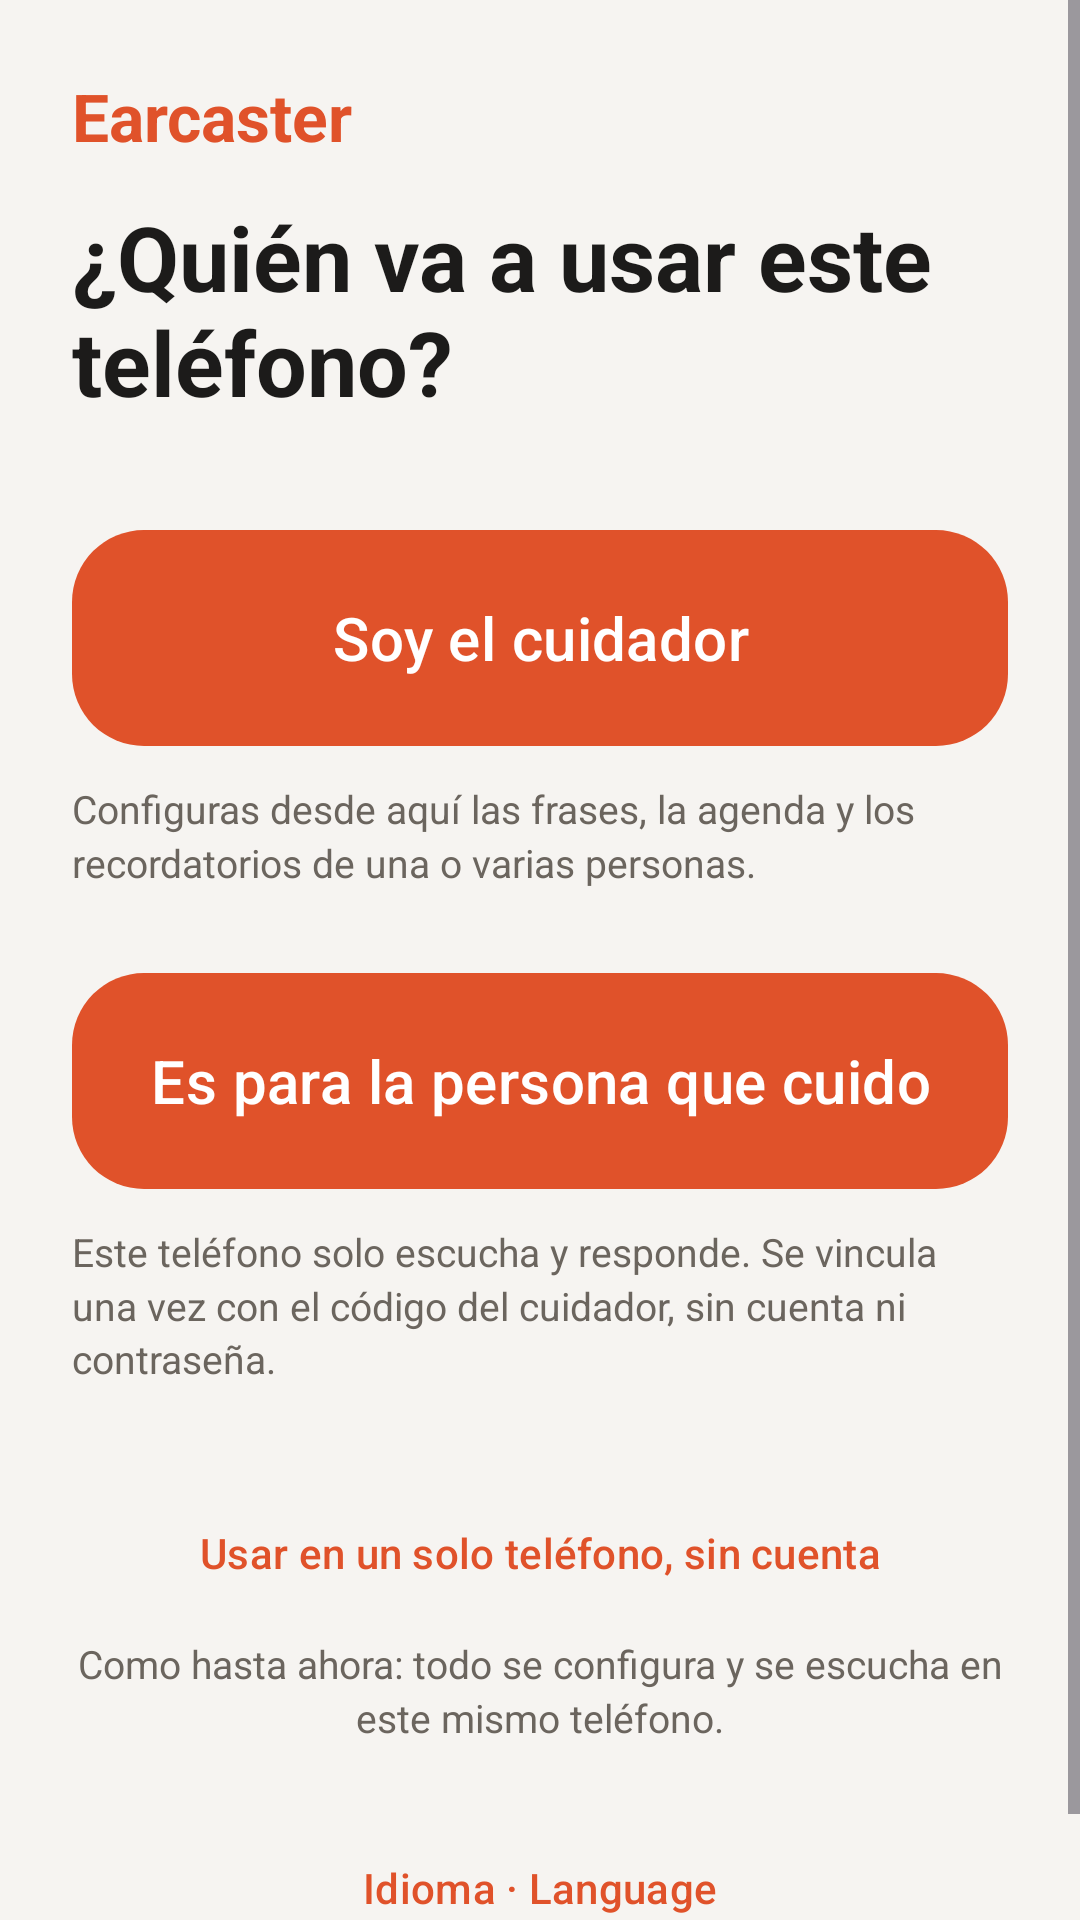

Reconstruct the res/layout file that produces this screen, plus the resources it refers to.
<!-- AndroidManifest.xml: application theme AppTheme -->
<!-- res/layout/activity_welcome.xml -->
<?xml version="1.0" encoding="utf-8"?>
<ScrollView xmlns:android="http://schemas.android.com/apk/res/android"
    xmlns:app="http://schemas.android.com/apk/res-auto"
    android:layout_width="match_parent"
    android:layout_height="match_parent"
    android:background="@color/bg"
    android:fillViewport="true">

    <LinearLayout
        android:layout_width="match_parent"
        android:layout_height="wrap_content"
        android:gravity="center_vertical"
        android:orientation="vertical"
        android:padding="24dp">

        <TextView
            android:layout_width="wrap_content"
            android:layout_height="wrap_content"
            android:text="@string/app_name"
            android:textAppearance="?attr/textAppearanceTitleLarge"
            android:textColor="@color/accent"
            android:textStyle="bold" />

        <TextView
            android:layout_width="match_parent"
            android:layout_height="wrap_content"
            android:layout_marginTop="12dp"
            android:text="@string/quien_va_a_usar_este"
            android:textColor="?attr/colorOnSurface"
            android:textSize="30sp"
            android:textStyle="bold" />

        <com.google.android.material.button.MaterialButton
            android:id="@+id/welcome_caregiver"
            android:layout_width="match_parent"
            android:layout_height="80dp"
            android:layout_marginTop="32dp"
            android:text="@string/soy_el_cuidador"
            android:textSize="20sp"
            app:cornerRadius="24dp" />

        <TextView
            style="@style/Hint"
            android:layout_marginTop="8dp"
            android:text="@string/welcome_configuras_desde_aqui_las_frases" />

        <com.google.android.material.button.MaterialButton
            android:id="@+id/welcome_patient"
            android:layout_width="match_parent"
            android:layout_height="80dp"
            android:layout_marginTop="24dp"
            android:text="@string/es_para_la_persona_que"
            android:textSize="20sp"
            app:cornerRadius="24dp" />

        <TextView
            style="@style/Hint"
            android:layout_marginTop="8dp"
            android:text="@string/welcome_este_telefono_solo_escucha_y" />

        <com.google.android.material.button.MaterialButton
            android:id="@+id/welcome_solo"
            style="@style/Widget.Material3.Button.TextButton"
            android:layout_width="match_parent"
            android:layout_height="wrap_content"
            android:layout_marginTop="32dp"
            android:text="@string/usar_en_un_solo_telefono" />

        <TextView
            android:id="@+id/welcome_note"
            style="@style/Hint"
            android:layout_marginTop="4dp"
            android:gravity="center"
            android:text="@string/welcome_como_hasta_ahora_todo_se" />

        
        <com.google.android.material.button.MaterialButton
            android:id="@+id/welcome_language"
            style="@style/Widget.Material3.Button.TextButton"
            android:layout_width="match_parent"
            android:layout_height="wrap_content"
            android:layout_marginTop="24dp"
            android:text="@string/language" />
    </LinearLayout>
</ScrollView>
<!-- resources referenced by this layout -->
<resources>
  <color name="accent">#E0522A</color>
  <color name="bg">#F6F4F1</color>
  <string name="app_name" translatable="false">Earcaster</string>
  <string name="es_para_la_persona_que">Es para la persona que cuido</string>
  <string name="language">Idioma · Language</string>
  <string name="quien_va_a_usar_este">¿Quién va a usar este teléfono?</string>
  <string name="soy_el_cuidador">Soy el cuidador</string>
  <string name="usar_en_un_solo_telefono">Usar en un solo teléfono, sin cuenta</string>
  <string name="welcome_como_hasta_ahora_todo_se">Como hasta ahora: todo se configura y se escucha en este mismo teléfono.</string>
  <string name="welcome_configuras_desde_aqui_las_frases">Configuras desde aquí las frases, la agenda y los recordatorios de una o varias personas.</string>
  <string name="welcome_este_telefono_solo_escucha_y">Este teléfono solo escucha y responde. Se vincula una vez con el código del cuidador, sin cuenta ni contraseña.</string>
  <style name="Hint">
          <item name="android:layout_width">match_parent</item>
          <item name="android:layout_height">wrap_content</item>
          <item name="android:textSize">13sp</item>
          <item name="android:textColor">@color/text_muted</item>
          <item name="android:lineSpacingMultiplier">1.15</item>
      </style>
  <style name="AppTheme" parent="Theme.Material3.DayNight.NoActionBar">
          <item name="colorPrimary">@color/accent</item>
          <item name="colorOnPrimary">@color/on_accent</item>
          <item name="colorPrimaryContainer">@color/chip</item>
          <item name="colorOnPrimaryContainer">@color/accent_dark</item>
          <item name="colorSecondaryContainer">@color/chip</item>
          <item name="colorOnSecondaryContainer">@color/accent_dark</item>
          <item name="colorSecondary">@color/accent</item>
          <item name="colorError">@color/danger</item>
          <item name="android:colorBackground">@color/bg</item>
          <item name="colorSurface">@color/card</item>
          <item name="colorSurfaceContainerLowest">@color/card</item>
          <item name="colorSurfaceContainerLow">@color/card</item>
          <item name="colorSurfaceContainer">@color/card</item>
          <item name="colorSurfaceContainerHigh">@color/card</item>
          <item name="colorSurfaceContainerHighest">@color/chip</item>
          <item name="colorOnSurface">@color/text</item>
          <item name="colorOnSurfaceVariant">@color/text_muted</item>
          <item name="colorOutline">@color/stroke</item>
          <item name="colorOutlineVariant">@color/stroke</item>
          <item name="android:windowBackground">@color/bg</item>
          <item name="android:statusBarColor">@color/bg</item>
          <item name="android:navigationBarColor">@color/bg</item>
          <item name="android:windowLightStatusBar">@bool/light_bars</item>
          <item name="android:windowLightNavigationBar">@bool/light_bars</item>
          <item name="bottomSheetDialogTheme">@style/SheetTheme</item>
      </style>
  <color name="text_muted">#6B655E</color>
  <color name="on_accent">#FFFFFF</color>
  <color name="chip">#FCE9E2</color>
  <color name="accent_dark">#9E3214</color>
  <color name="danger">#C62828</color>
  <color name="card">#FFFFFF</color>
  <color name="text">#1C1B1A</color>
  <color name="stroke">#E6E1DA</color>
  <style name="SheetTheme" parent="ThemeOverlay.Material3.BottomSheetDialog">
          <item name="bottomSheetStyle">@style/SheetStyle</item>
          <item name="android:windowSoftInputMode">adjustResize</item>
      </style>
  <style name="SheetStyle" parent="Widget.Material3.BottomSheet.Modal">
          <item name="backgroundTint">@color/card</item>
      </style>
</resources>
